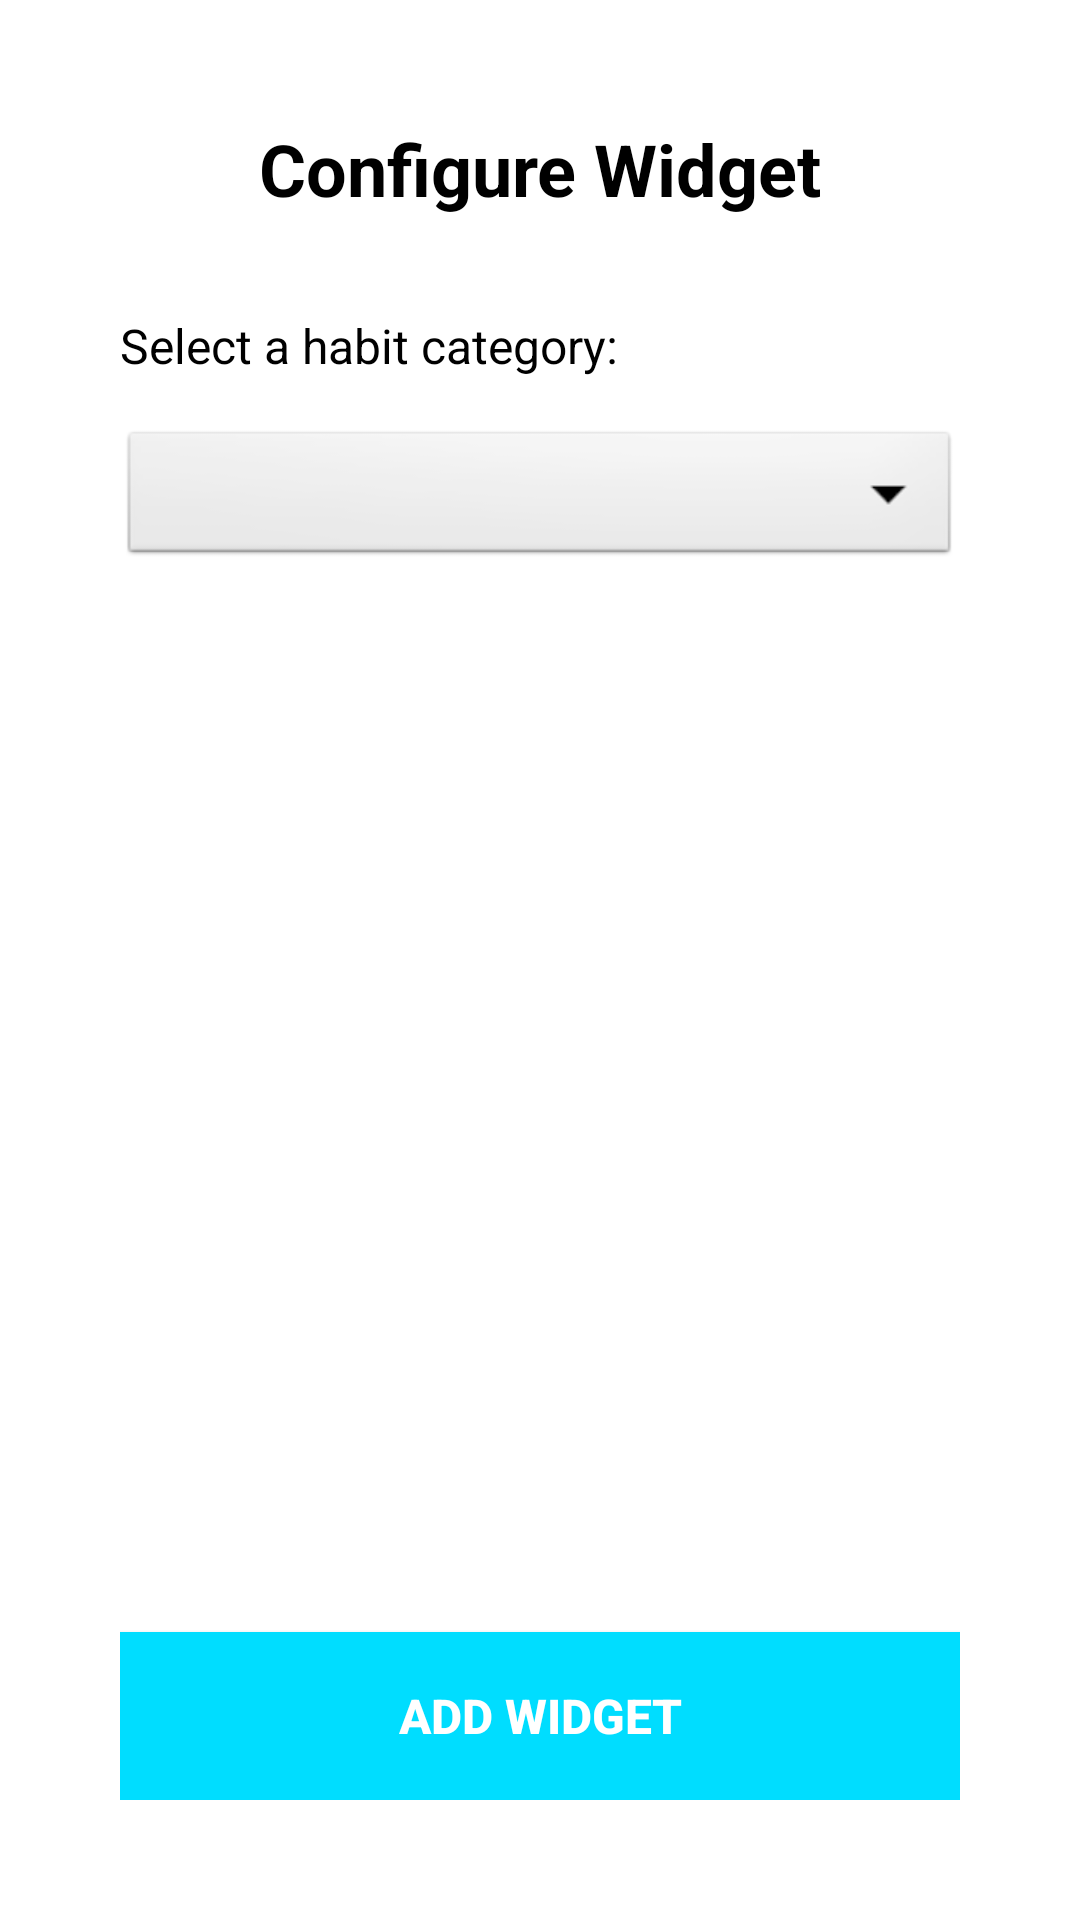

The Android layout XML behind this screen, and the referenced resources:
<!-- AndroidManifest.xml: activity theme Theme.AppCompat.Light.Dialog -->
<!-- res/layout/activity_widget_configuration.xml -->
<?xml version="1.0" encoding="utf-8"?>
<LinearLayout xmlns:android="http://schemas.android.com/apk/res/android"
    android:layout_width="match_parent"
    android:layout_height="match_parent"
    android:orientation="vertical"
    android:padding="24dp"
    android:background="@android:color/white">

    <TextView
        android:layout_width="match_parent"
        android:layout_height="wrap_content"
        android:text="Configure Widget"
        android:textSize="24sp"
        android:textStyle="bold"
        android:textColor="@android:color/black"
        android:layout_marginBottom="32dp"
        android:gravity="center" />

    <TextView
        android:layout_width="match_parent"
        android:layout_height="wrap_content"
        android:text="Select a habit category:"
        android:textSize="16sp"
        android:textColor="@android:color/black"
        android:layout_marginBottom="16dp" />

    <Spinner
        android:id="@+id/category_spinner"
        android:layout_width="match_parent"
        android:layout_height="48dp"
        android:layout_marginBottom="32dp"
        android:background="@android:drawable/btn_dropdown"
        android:padding="12dp" />

    <View
        android:layout_width="match_parent"
        android:layout_height="0dp"
        android:layout_weight="1" />

    <Button
        android:id="@+id/confirm_button"
        android:layout_width="match_parent"
        android:layout_height="56dp"
        android:text="Add Widget"
        android:textSize="16sp"
        android:textStyle="bold"
        android:background="@android:color/holo_blue_bright"
        android:textColor="@android:color/white"
        android:layout_marginTop="16dp" />

</LinearLayout>
<!-- resources referenced by this layout -->
<resources>

</resources>
